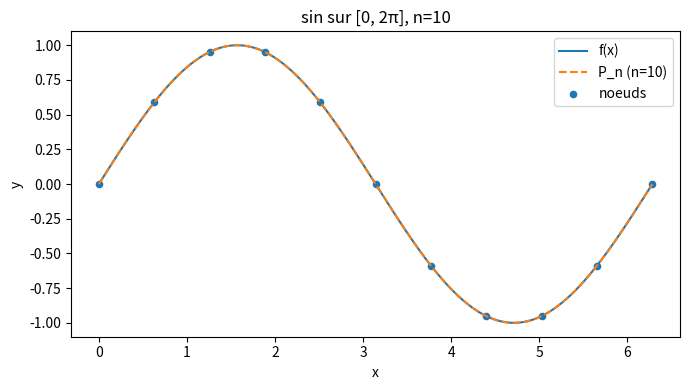
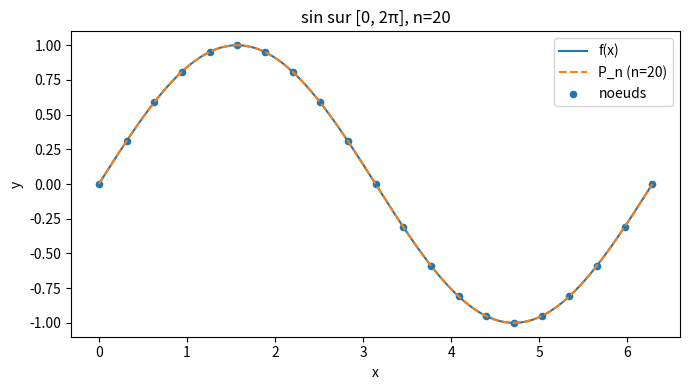
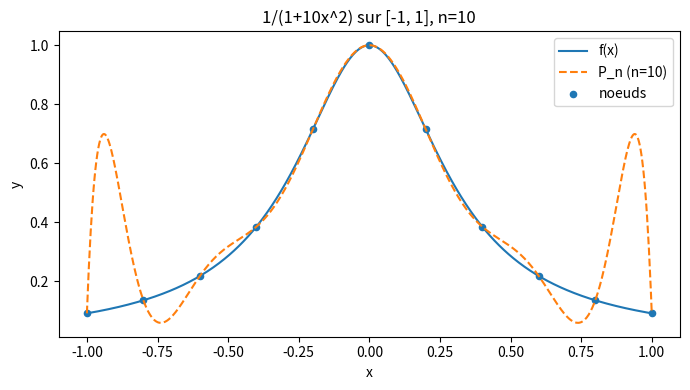
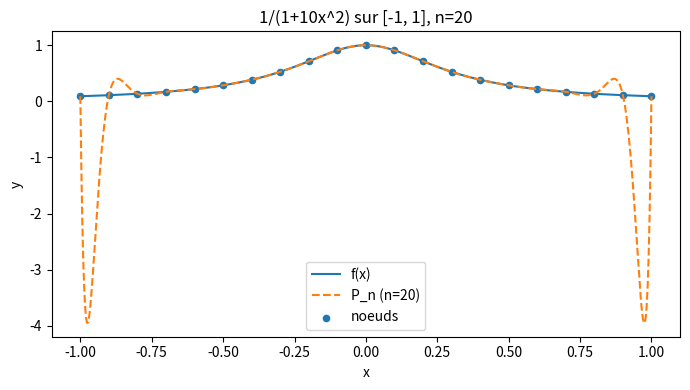

Reproduce these figures in Python, in order.
#!/usr/bin/env python3
# -*- coding: utf-8 -*-

import numpy as np
import matplotlib.pyplot as plt

# --- différences divisées ---
def diff_div(X, Y):
    """Retourne les coefficients a_k de Newton à partir des noeuds X et valeurs Y."""
    X = np.asarray(X, dtype=float)
    T = np.array(Y, dtype=float).copy()
    n = len(X) - 1
    for k in range(1, n + 1):
        T[k:n+1] = (T[k:n+1] - T[k-1:n]) / (X[k:n+1] - X[0:n+1-k])
    return T  # [a0, a1, ..., an]

# --- évaluation emboîtée ---
def newton_eval(X, a, x):
    """Évalue le polynôme de Newton aux points x (scalaire ou vecteur)."""
    X = np.asarray(X, dtype=float)
    a = np.asarray(a, dtype=float)
    p = 0.0
    x = np.asarray(x, dtype=float)
    for k in range(len(a) - 1, -1, -1):
        p = a[k] + (x - X[k]) * p
    return p

# --- construction + tracé ---
def interp_plot(f, a, b, n, nb_points=600, title=None):
    X = np.linspace(a, b, n + 1)
    Y = f(X)
    coeffs = diff_div(X, Y)

    xg = np.linspace(a, b, max(500, nb_points))  # >= 500 points comme demandé
    Pf = newton_eval(X, coeffs, xg)

    plt.figure(figsize=(7, 4))
    plt.plot(xg, f(xg), label="f(x)")
    plt.plot(xg, Pf, "--", label=f"P_n (n={n})")
    plt.scatter(X, Y, s=20, label="noeuds")
    plt.xlabel("x"); plt.ylabel("y"); plt.legend()
    if title: plt.title(title)
    plt.tight_layout()
    plt.show()

# --- fonctions test ---
def f_sin(x): return np.sin(x)
def f_rat(x): return 1.0 / (1.0 + 10.0 * x**2)

if __name__ == "__main__":
    # Exemple 1 : sin sur [0, 2π]
    for n in (10, 20):
        interp_plot(f_sin, 0.0, 2*np.pi, n, title=f"sin sur [0, 2π], n={n}")
    # Exemple 2 : 1/(1+10x^2) sur [-1, 1]
    for n in (10, 20):
        interp_plot(f_rat, -1.0, 1.0, n, title=f"1/(1+10x^2) sur [-1, 1], n={n}")